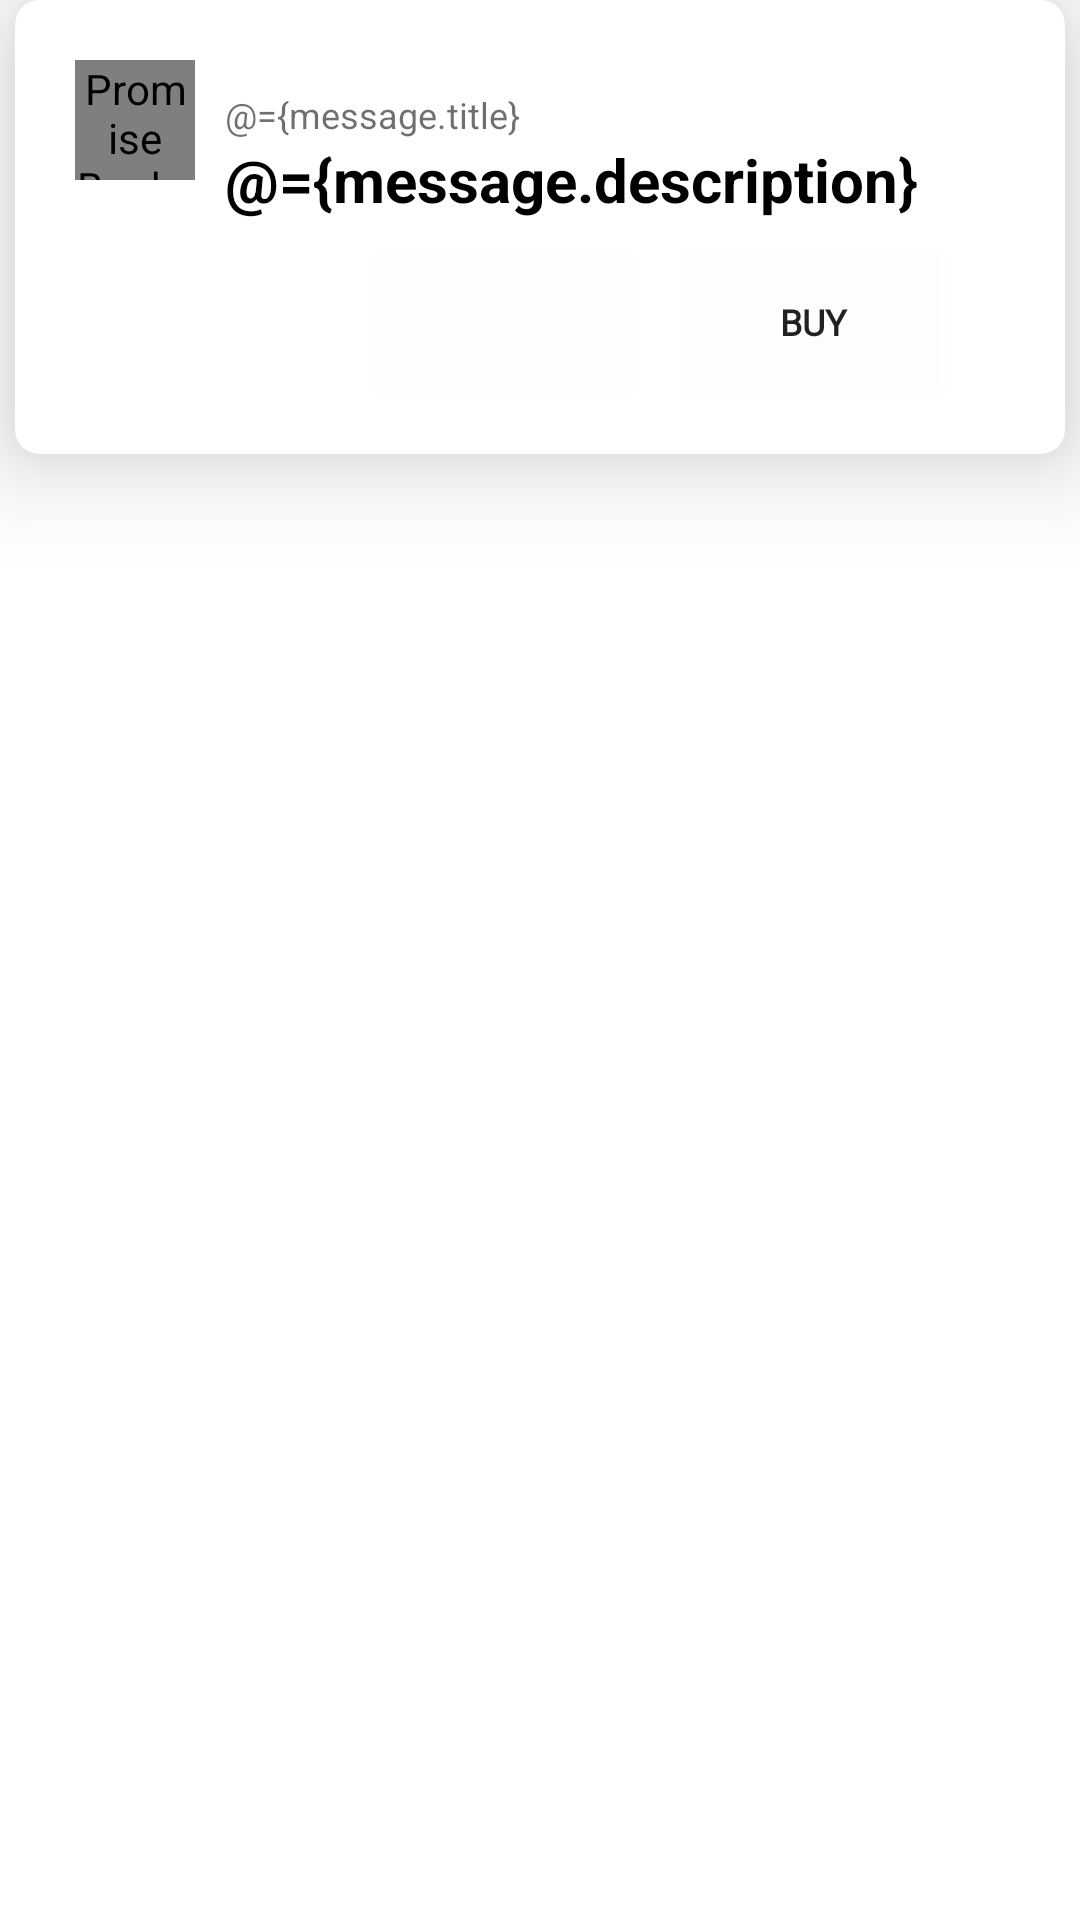

Write the Android layout XML for this screen, with the resource values it uses.
<!-- AndroidManifest.xml: application theme AppTheme -->
<!-- res/layout/market_item.xml -->
<?xml version="1.0" encoding="utf-8"?>
<layout
    xmlns:android="http://schemas.android.com/apk/res/android"
    xmlns:app="http://schemas.android.com/apk/res-auto"
    xmlns:tools="http://schemas.android.com/tools">
    <data>
        <variable
            name="message"
            type="com.promisebooks.app.model.Book" />
    </data>

    <androidx.coordinatorlayout.widget.CoordinatorLayout
        android:layout_width="match_parent"
        android:layout_height="wrap_content">

        <androidx.cardview.widget.CardView

            android:layout_width="match_parent"
            app:cardCornerRadius="8dp"
            android:elevation="20dp"
            app:cardElevation="20dp"
            android:padding="20dp"
            android:layout_marginLeft="5dp"
            android:layout_marginRight="5dp"
            android:layout_marginEnd="5dp"
            android:layout_marginBottom="5dp"
            android:layout_height="wrap_content"
            tools:targetApi="lollipop"
            android:layout_marginStart="5dp">

            <androidx.constraintlayout.widget.ConstraintLayout
                android:layout_width="match_parent"
                android:layout_height="wrap_content"
                android:padding="20dp">

                <de.hdodenhof.circleimageview.CircleImageView
                    android:id="@+id/image"
                    android:layout_width="40dp"
                    android:layout_height="40dp"
                    android:contentDescription="@string/app_name"
                    android:src="@drawable/app_icon"
                    app:layout_constraintStart_toStartOf="parent"
                    app:layout_constraintTop_toTopOf="parent" />

                <androidx.constraintlayout.widget.ConstraintLayout
                    android:layout_width="0dp"
                    android:id="@+id/container"
                    android:layout_height="wrap_content"
                    android:layout_marginStart="10dp"
                    android:layout_marginLeft="10dp"
                    android:layout_marginEnd="10dp"
                    android:layout_marginRight="10dp"

                    app:layout_constraintEnd_toEndOf="parent"
                    app:layout_constraintStart_toEndOf="@+id/image"
                    app:layout_constraintTop_toTopOf="@+id/image">


                    <TextView
                        android:id="@+id/duration"
                        android:layout_width="wrap_content"
                        android:layout_height="wrap_content"
                        android:layout_marginTop="10dp"
                        android:maxLines="2"
                        android:text="@={message.title}"
                        android:textColor="#90000000"
                        android:textSize="12sp"
                        app:layout_constraintStart_toStartOf="parent"
                        app:layout_constraintTop_toTopOf="parent" />


                    <TextView
                        android:id="@+id/title"
                        android:layout_width="0dp"
                        android:layout_height="wrap_content"
                        android:maxLines="2"
                        android:text="@={message.description}"
                        android:textColor="#000"
                        android:textSize="20sp"
                        android:textStyle="bold"
                        app:layout_constraintEnd_toEndOf="parent"
                        app:layout_constraintStart_toStartOf="@+id/duration"
                        app:layout_constraintTop_toBottomOf="@+id/duration" />
                    



                    <Button
                        android:background="#0FFFFFFF"
                        android:backgroundTint="#0FFFFFFF"
                        android:id="@+id/watch"
                        android:layout_width="wrap_content"
                        android:layout_height="wrap_content"
                        android:layout_marginTop="10dp"
                        android:layout_marginEnd="15dp"
                        android:layout_marginRight="15dp"
                        android:fontFamily="@font/didact_gothic"

                        android:textSize="12sp"
                        android:textStyle="bold"
                        app:layout_constraintEnd_toStartOf="@+id/listen"
                        app:layout_constraintTop_toBottomOf="@id/title" />

                    <Button
                        android:background="#0FFFFFFF"
                        android:backgroundTint="#0FFFFFFF"
                        android:id="@+id/listen"
                        android:layout_width="wrap_content"
                        android:layout_height="wrap_content"
                        android:layout_marginTop="10dp"
                        android:layout_marginEnd="10dp"
                        android:layout_marginRight="10dp"
                        android:fontFamily="@font/didact_gothic"
                        android:text="Buy"
                        android:textSize="12sp"
                        android:textStyle="bold"
                        app:layout_constraintEnd_toEndOf="parent"
                        app:layout_constraintTop_toBottomOf="@id/title" />
                </androidx.constraintlayout.widget.ConstraintLayout>

            </androidx.constraintlayout.widget.ConstraintLayout>


        </androidx.cardview.widget.CardView>

    </androidx.coordinatorlayout.widget.CoordinatorLayout>
</layout>
<!-- resources referenced by this layout -->
<resources>
  <!-- drawable app_icon: png bitmap (drawable, 107145 bytes) -->
  <string name="app_name">Promise Books</string>
  <style name="AppTheme" parent="Theme.MaterialComponents.DayNight.NoActionBar">
          
          <item name="colorPrimary">@color/colorPrimary</item>
          <item name="colorPrimaryDark">@color/colorPrimaryDark</item>
          <item name="colorAccent">@color/colorAccent</item>
          <item name="colorOnPrimary">#000000</item>
          <item name="colorOnSecondary">#000000</item>
          <item name="colorError">@color/colorAccent</item>
      </style>
  <!-- not gathered from this repository: default colours our renderer supplied (Android Studio template values) -->
  <color name="colorPrimary">#FF6200EE</color>
  <color name="colorPrimaryDark">#FF3700B3</color>
  <color name="colorAccent">#FF03DAC5</color>
</resources>
